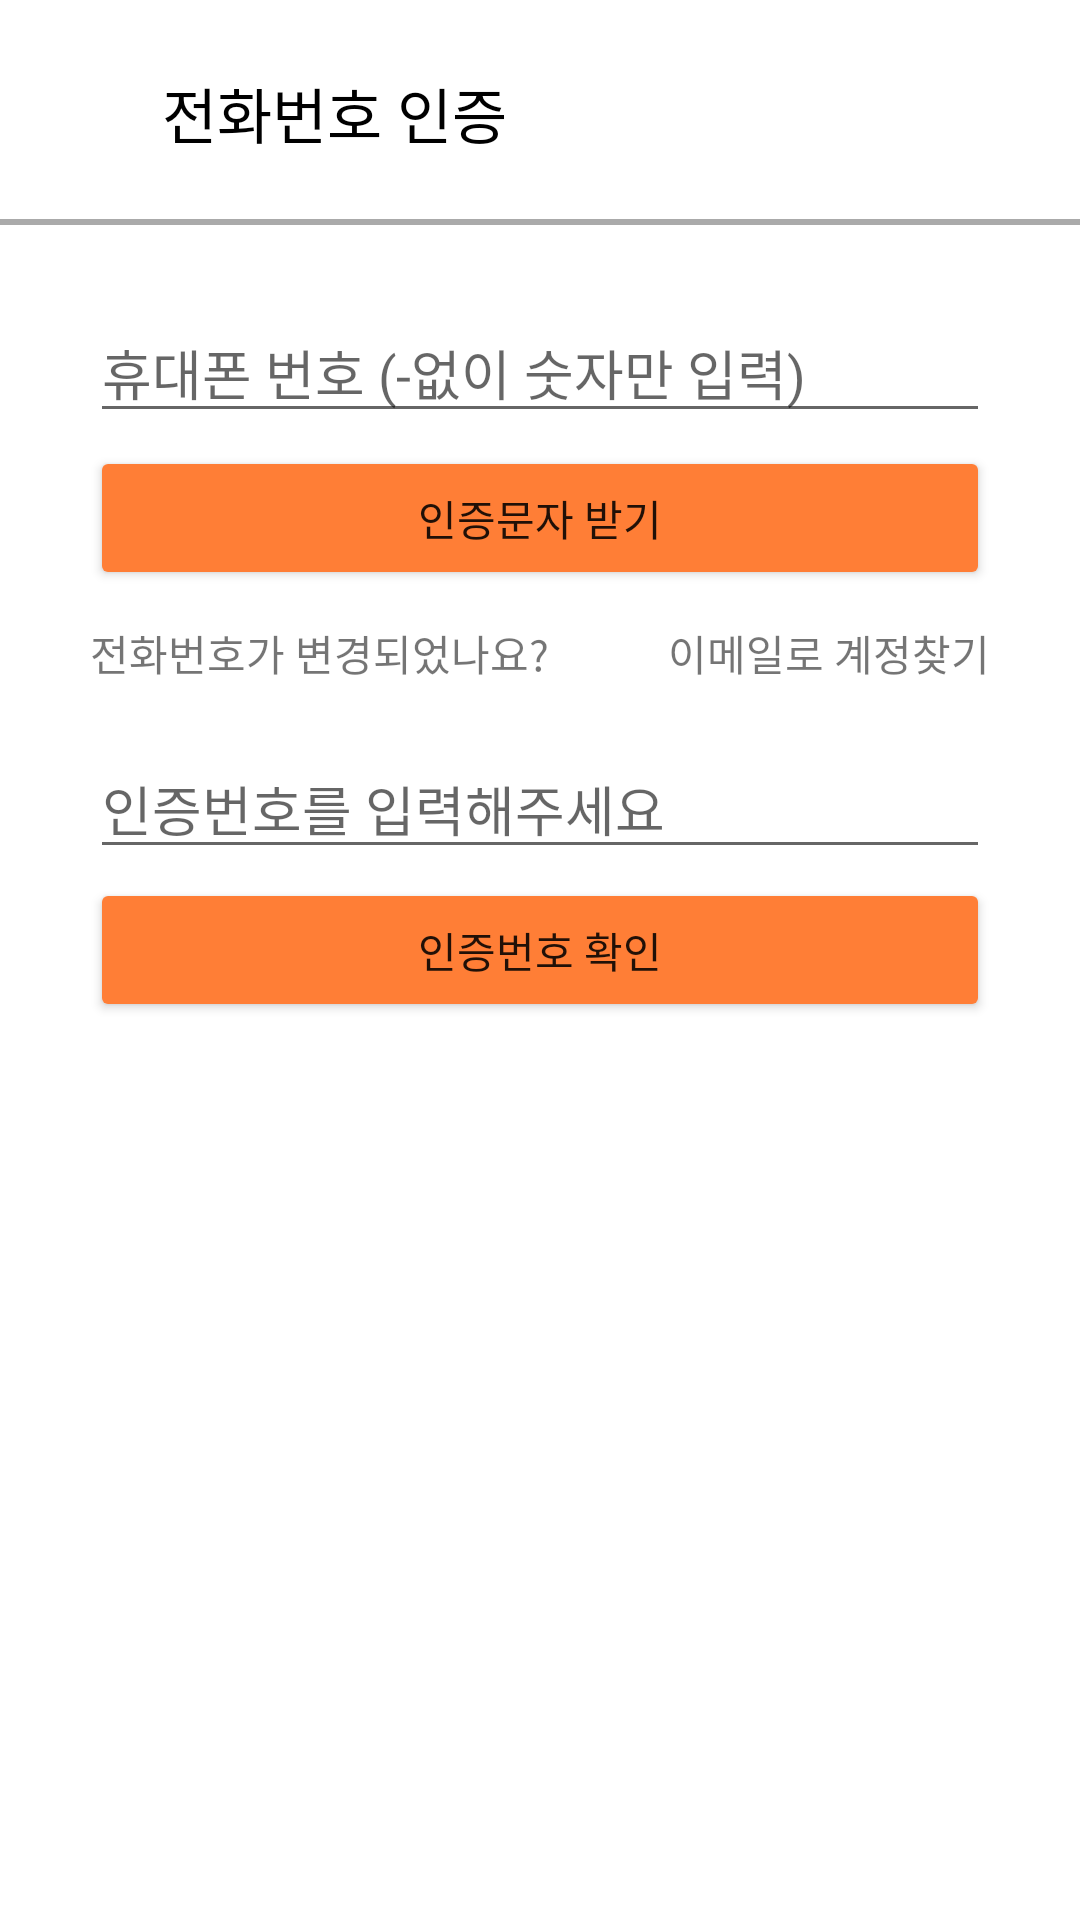

Reconstruct the res/layout file that produces this screen, plus the resources it refers to.
<!-- AndroidManifest.xml: application theme Theme.Carrot -->
<!-- res/layout/activity_smsverification.xml -->
<?xml version="1.0" encoding="utf-8"?>
<LinearLayout
	xmlns:android="http://schemas.android.com/apk/res/android"
	xmlns:tools="http://schemas.android.com/tools"
	xmlns:app="http://schemas.android.com/apk/res-auto"
	android:layout_width="match_parent"
	android:layout_height="match_parent"
	tools:context=".SmsVerification_Activity"
	android:orientation="vertical">
	
	<androidx.constraintlayout.widget.ConstraintLayout
		android:background="@drawable/layout_bottom_line"
		android:layout_width="match_parent"
		android:layout_height="75dp">
		
		<TextView
			android:text="전화번호 인증"
			android:layout_width="wrap_content"
			android:layout_height="wrap_content"
			app:layout_constraintTop_toTopOf="parent"
			app:layout_constraintStart_toStartOf="parent"
			app:layout_constraintBottom_toBottomOf="parent"
			app:layout_constraintEnd_toEndOf="parent"
			android:id="@+id/tv_MyCarrot"
			app:layout_constraintHorizontal_bias="0.22"
			android:textColor="@color/black"
			android:textSize="20sp"/>
		<ImageButton
			android:layout_width="35dp"
			android:layout_height="35dp"
			android:background="@android:color/transparent"
			android:scaleType="fitXY"
			app:srcCompat="@drawable/baseline_arrow_back_36"
			app:layout_constraintTop_toTopOf="parent"
			app:layout_constraintStart_toStartOf="parent"
			app:layout_constraintBottom_toBottomOf="parent"
			android:id="@+id/ib_back"
			app:layout_constraintEnd_toStartOf="@+id/tv_MyCarrot"
			tools:srcCompat="@drawable/baseline_arrow_back_36"/>
	</androidx.constraintlayout.widget.ConstraintLayout>
	
	<androidx.constraintlayout.widget.ConstraintLayout
		android:layout_weight="0.1"
		android:layout_width="match_parent"
		android:layout_height="match_parent">
		<EditText
			android:hint="휴대폰 번호 (-없이 숫자만 입력)"
			android:layout_width="300dp"
			android:layout_height="wrap_content"
			android:inputType="phone"
			android:ems="10"
			app:layout_constraintTop_toTopOf="parent"
			app:layout_constraintStart_toStartOf="parent"
			app:layout_constraintBottom_toBottomOf="parent"
			app:layout_constraintEnd_toEndOf="parent"
			android:id="@+id/et_phonenumber"
			app:layout_constraintVertical_bias="0.05"/>
		<Button
			android:text="인증문자 받기"
			android:layout_width="0dp"
			android:layout_height="wrap_content"
			android:backgroundTint="#FF7E36"
			app:layout_constraintStart_toStartOf="@+id/et_phonenumber"
			app:layout_constraintBottom_toBottomOf="parent"
			app:layout_constraintEnd_toEndOf="@+id/et_phonenumber"
			android:id="@+id/bt_get_verification_sms"
			app:layout_constraintTop_toBottomOf="@+id/et_phonenumber"
			app:layout_constraintVertical_bias="0.01"/>
		<TextView
			android:text="전화번호가 변경되었나요?"
			android:layout_width="wrap_content"
			android:layout_height="wrap_content"
			app:layout_constraintStart_toStartOf="@+id/bt_get_verification_sms"
			app:layout_constraintBottom_toBottomOf="parent"
			app:layout_constraintEnd_toEndOf="parent"
			android:id="@+id/tv_explain"
			app:layout_constraintTop_toBottomOf="@+id/bt_get_verification_sms"
			app:layout_constraintVertical_bias="0.025"
			app:layout_constraintHorizontal_bias="0.0"/>
		<TextView
			android:text="이메일로 계정찾기"
			android:layout_width="wrap_content"
			android:layout_height="wrap_content"
			app:layout_constraintBottom_toBottomOf="@+id/tv_explain"
			app:layout_constraintEnd_toEndOf="@+id/bt_get_verification_sms"
			android:id="@+id/tv_find_account"
			app:layout_constraintStart_toEndOf="@+id/tv_explain"
			app:layout_constraintHorizontal_bias="1.0"
			app:layout_constraintTop_toTopOf="@+id/tv_explain"/>
		<Button
			android:text="인증번호 확인"
			android:layout_width="0dp"
			android:layout_height="wrap_content"
			android:backgroundTint="#FF7E36"
			app:layout_constraintStart_toStartOf="@+id/et_phonenumber"
			app:layout_constraintBottom_toBottomOf="parent"
			app:layout_constraintEnd_toEndOf="@+id/et_phonenumber"
			android:id="@+id/bt_checknum"
			app:layout_constraintVertical_bias="0.01"
			app:layout_constraintTop_toBottomOf="@+id/et_checknum"/>
		<EditText
			android:hint="인증번호를 입력해주세요"
			android:layout_width="0dp"
			android:layout_height="wrap_content"
			android:inputType="number"
			android:ems="10"
			app:layout_constraintStart_toStartOf="@+id/et_phonenumber"
			app:layout_constraintBottom_toBottomOf="parent"
			app:layout_constraintEnd_toEndOf="@+id/et_phonenumber"
			android:id="@+id/et_checknum"
			app:layout_constraintTop_toBottomOf="@+id/tv_explain"
			app:layout_constraintVertical_bias="0.05"
		/>
	</androidx.constraintlayout.widget.ConstraintLayout>
</LinearLayout>
<!-- resources referenced by this layout -->
<resources>
  <!-- drawable layout_bottom_line (drawable) -->
  <?xml version="1.0" encoding="utf-8"?>
  <layer-list xmlns:android="http://schemas.android.com/apk/res/android" >
  	<item>
  		<shape
  			android:shape="rectangle">
  			
  			
  			<stroke android:width="2dp" android:color="@android:color/darker_gray" />
  		
  		</shape>
  	</item>
  	
  	
  	<item android:bottom="2dp">
  		<shape
  			android:shape="rectangle">
  			<stroke android:width="1dp" android:color="@android:color/white" />
  			<solid android:color="@android:color/white" />
  		</shape>
  	</item>
  
  </layer-list>
  <style name="Theme.Carrot" parent="Theme.MaterialComponents.DayNight.NoActionBar">
  		
  		<item name="colorPrimary">@color/purple_500</item>
  		<item name="colorPrimaryVariant">@color/purple_700</item>
  		<item name="colorOnPrimary">@color/white</item>
  		
  		<item name="colorSecondary">@color/teal_200</item>
  		<item name="colorSecondaryVariant">@color/teal_700</item>
  		<item name="colorOnSecondary">@color/black</item>
  		
  		<item name="android:statusBarColor" tools:targetApi="l">?attr/colorPrimaryVariant
  		</item>
  		
  	</style>
  <!-- not gathered from this repository: default colours our renderer supplied (Android Studio template values) -->
  <color name="purple_500">#FF6200EE</color>
  <color name="purple_700">#FF3700B3</color>
  <color name="teal_200">#FF03DAC5</color>
  <color name="teal_700">#FF018786</color>
  <color name="black">#FF000000</color>
  <color name="white">#FFFFFFFF</color>
</resources>
